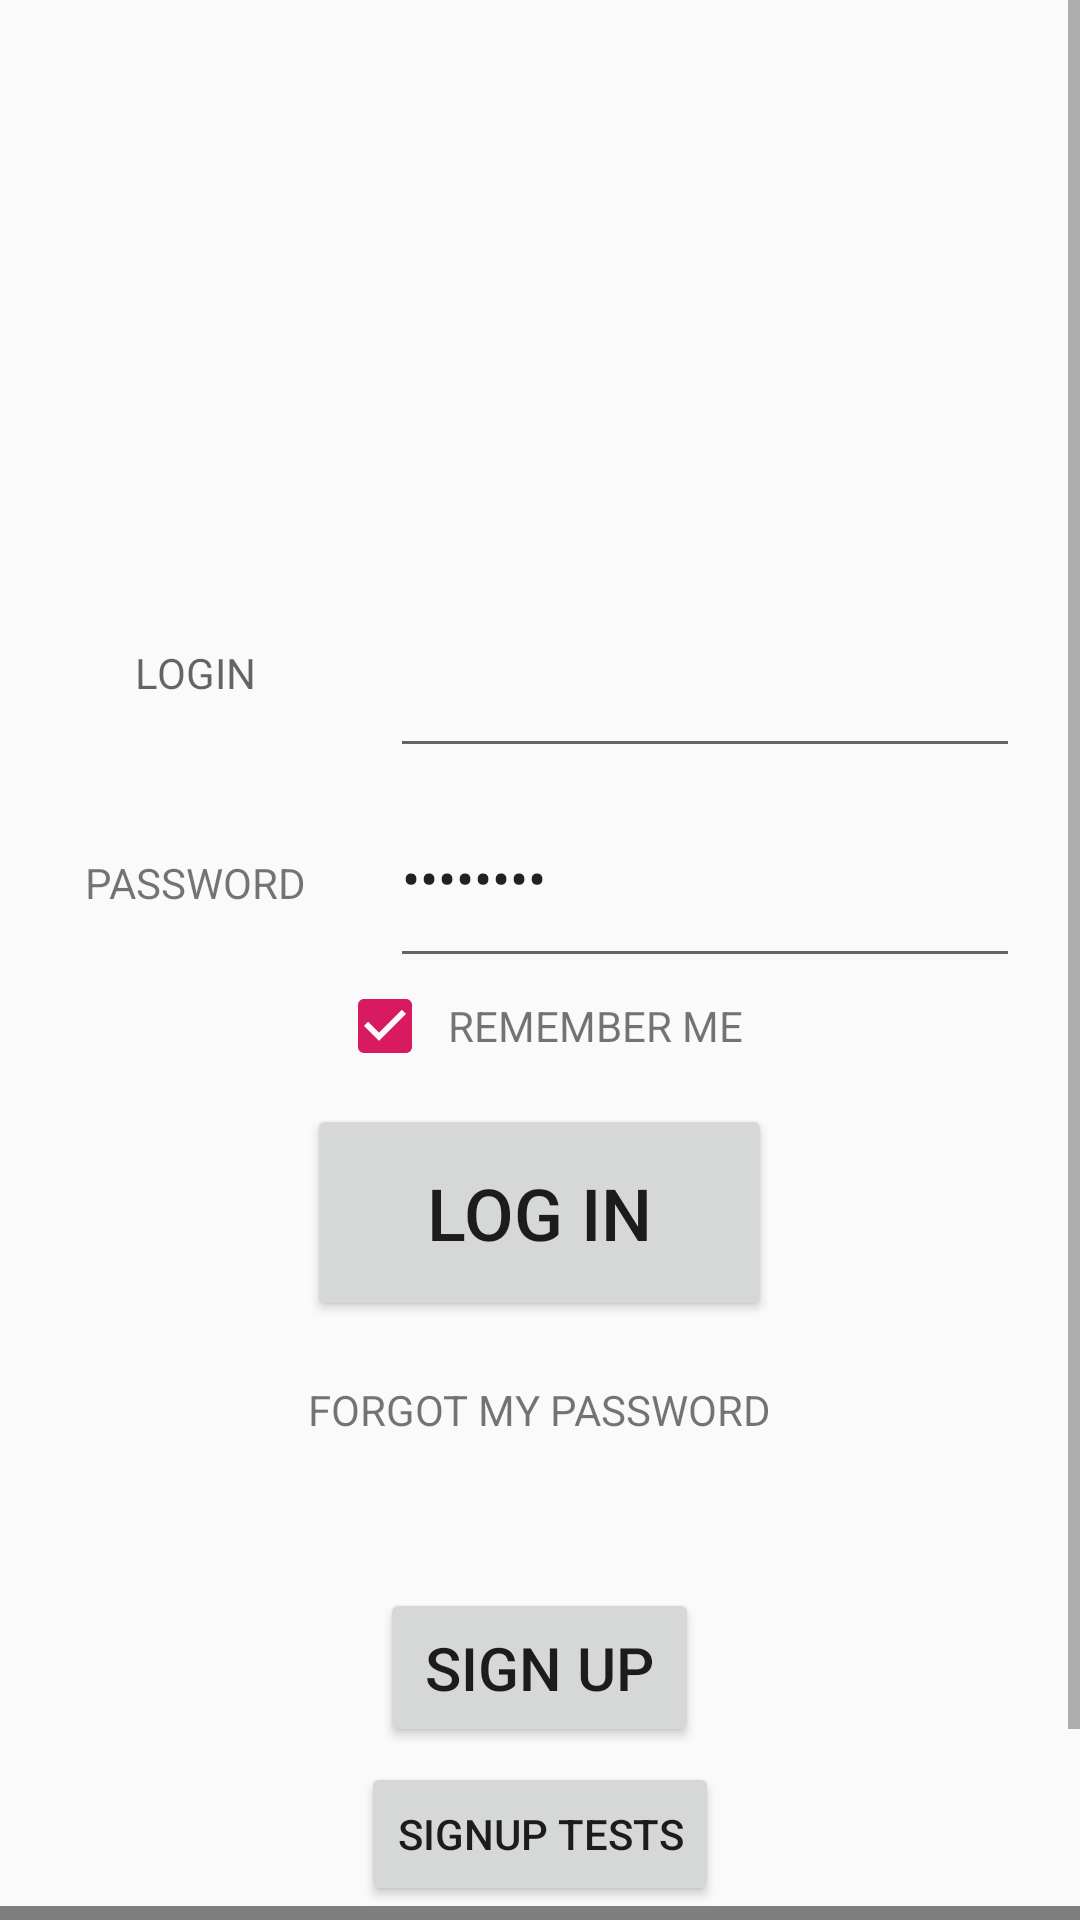

This screen was rendered from an Android layout file. Write that file and the resources it references.
<!-- AndroidManifest.xml: application theme AppTheme -->
<!-- res/layout/activity_main.xml -->
<?xml version="1.0" encoding="utf-8"?>

<androidx.coordinatorlayout.widget.CoordinatorLayout xmlns:android="http://schemas.android.com/apk/res/android"
    xmlns:tools="http://schemas.android.com/tools"
    android:layout_width="match_parent"
    android:layout_height="match_parent"
    tools:context=".MainActivity"
    android:id="@+id/mainFrame">

    <ScrollView
        android:layout_width="match_parent"
        android:layout_height="match_parent">

        <LinearLayout
            android:layout_width="match_parent"
            android:layout_height="wrap_content"
            android:orientation="vertical">

            <LinearLayout
                android:id="@+id/login_logo"
                android:layout_width="395dp"
                android:layout_height="170dp"
                android:layout_marginStart="8dp"
                android:layout_marginLeft="8dp"
                android:layout_marginTop="16dp"
                android:orientation="vertical">

                <ImageView
                    android:id="@+id/imageView"
                    android:layout_width="match_parent"
                    android:layout_height="wrap_content"
                    android:layout_gravity="center"
                    android:contentDescription="@string/logo"
                    android:focusable="auto"
                    tools:srcCompat="@tools:sample/avatars" />
            </LinearLayout>

            <LinearLayout
                android:id="@+id/LOGIN_formulaireLogIn"
                android:layout_width="match_parent"
                android:layout_height="match_parent"
                android:gravity="center_horizontal"
                android:orientation="vertical">

                <LinearLayout
                    android:layout_width="match_parent"
                    android:layout_height="wrap_content">

                    <TextView
                        android:id="@+id/textView2"
                        android:layout_width="wrap_content"
                        android:layout_height="wrap_content"
                        android:width="130dp"
                        android:gravity="center"
                        android:hint="@string/login" />

                    <EditText
                        android:id="@+id/editText"
                        android:layout_width="wrap_content"
                        android:layout_height="70dp"
                        android:ems="10"
                        android:inputType="textPersonName"
                        android:autofillHints="LOGIN" />

                </LinearLayout>

                <LinearLayout
                    android:layout_width="match_parent"
                    android:layout_height="wrap_content"
                    android:orientation="horizontal">

                    <TextView
                        android:id="@+id/password"
                        android:layout_width="wrap_content"
                        android:layout_height="wrap_content"
                        android:width="130dp"
                        android:gravity="center"
                        android:text="@string/password" />

                    <EditText
                        android:id="@+id/editText3"
                        android:layout_width="wrap_content"
                        android:layout_height="70dp"
                        android:autofillHints=""
                        android:ems="10"
                        android:hint="@string/login"
                        android:inputType="textPassword"
                        android:text="@string/password" />

                </LinearLayout>

                <LinearLayout
                    android:layout_width="match_parent"
                    android:layout_height="match_parent"
                    android:gravity="center"
                    android:orientation="horizontal">

                    <CheckBox
                        android:id="@+id/checkBox"
                        android:layout_width="wrap_content"
                        android:layout_height="wrap_content"
                        android:layout_marginEnd="5dp"
                        android:layout_marginRight="5dp"
                        android:checked="true"
                        android:gravity="end" />

                    <TextView
                        android:id="@+id/textView4"
                        android:layout_width="wrap_content"
                        android:layout_height="wrap_content"
                        android:gravity="end"
                        android:text="@string/remember_me" />
                </LinearLayout>

                <Button
                    android:id="@+id/bouton_LogIn"
                    android:layout_width="wrap_content"
                    android:layout_height="wrap_content"
                    android:layout_margin="10dp"
                    android:paddingLeft="40dp"
                    android:paddingTop="20dp"
                    android:paddingRight="40dp"
                    android:paddingBottom="20dp"
                    android:text="@string/log_in"
                    android:textSize="24sp" />

                <TextView
                    android:id="@+id/textView5"
                    android:layout_width="wrap_content"
                    android:layout_height="wrap_content"
                    android:layout_marginTop="10dp"
                    android:text="@string/forgot_my_password" />

            </LinearLayout>

            <LinearLayout
                android:layout_width="match_parent"
                android:layout_height="wrap_content"
                android:gravity="center_horizontal"
                android:orientation="vertical">

                <Button
                    android:id="@+id/bouton_SignUp"
                    android:layout_width="wrap_content"
                    android:layout_height="wrap_content"
                    android:layout_marginLeft="50dp"
                    android:layout_marginTop="50dp"
                    android:layout_marginRight="50dp"
                    android:layout_marginBottom="5dp"
                    android:paddingLeft="15dp"
                    android:paddingTop="13dp"
                    android:paddingRight="15dp"
                    android:paddingBottom="13dp"
                    android:text="@string/sign_up"
                    android:textSize="20sp" />

                <Button
                    android:id="@+id/button_SignUp_tests"
                    android:layout_width="wrap_content"
                    android:layout_height="wrap_content"
                    android:text="Signup tests" />

                <com.google.android.gms.common.SignInButton
                    android:id="@+id/google_signIn"
                    android:layout_width="wrap_content"
                    android:layout_height="wrap_content"
                    android:paddingLeft="50dp"
                    android:paddingTop="20dp"
                    android:paddingRight="50dp"
                    android:paddingBottom="20dp"
                    android:textSize="36sp" />

            </LinearLayout>
        </LinearLayout>
    </ScrollView>

</androidx.coordinatorlayout.widget.CoordinatorLayout>
<!-- resources referenced by this layout -->
<resources>
  <string name="forgot_my_password">FORGOT MY PASSWORD</string>
  <string name="log_in">LOG IN</string>
  <string name="login">LOGIN</string>
  <string name="logo">logo</string>
  <string name="password">PASSWORD</string>
  <string name="remember_me">REMEMBER ME</string>
  <string name="sign_up">SIGN UP</string>
  <style name="AppTheme" parent="Theme.AppCompat.Light.DarkActionBar">
          
          <item name="colorPrimary">@color/colorPrimary</item>
          <item name="colorPrimaryDark">@color/colorPrimaryDark</item>
          <item name="colorAccent">@color/colorAccent</item>
      </style>
  <color name="colorPrimary">#008577</color>
  <color name="colorPrimaryDark">#00574B</color>
  <color name="colorAccent">#D81B60</color>
</resources>
